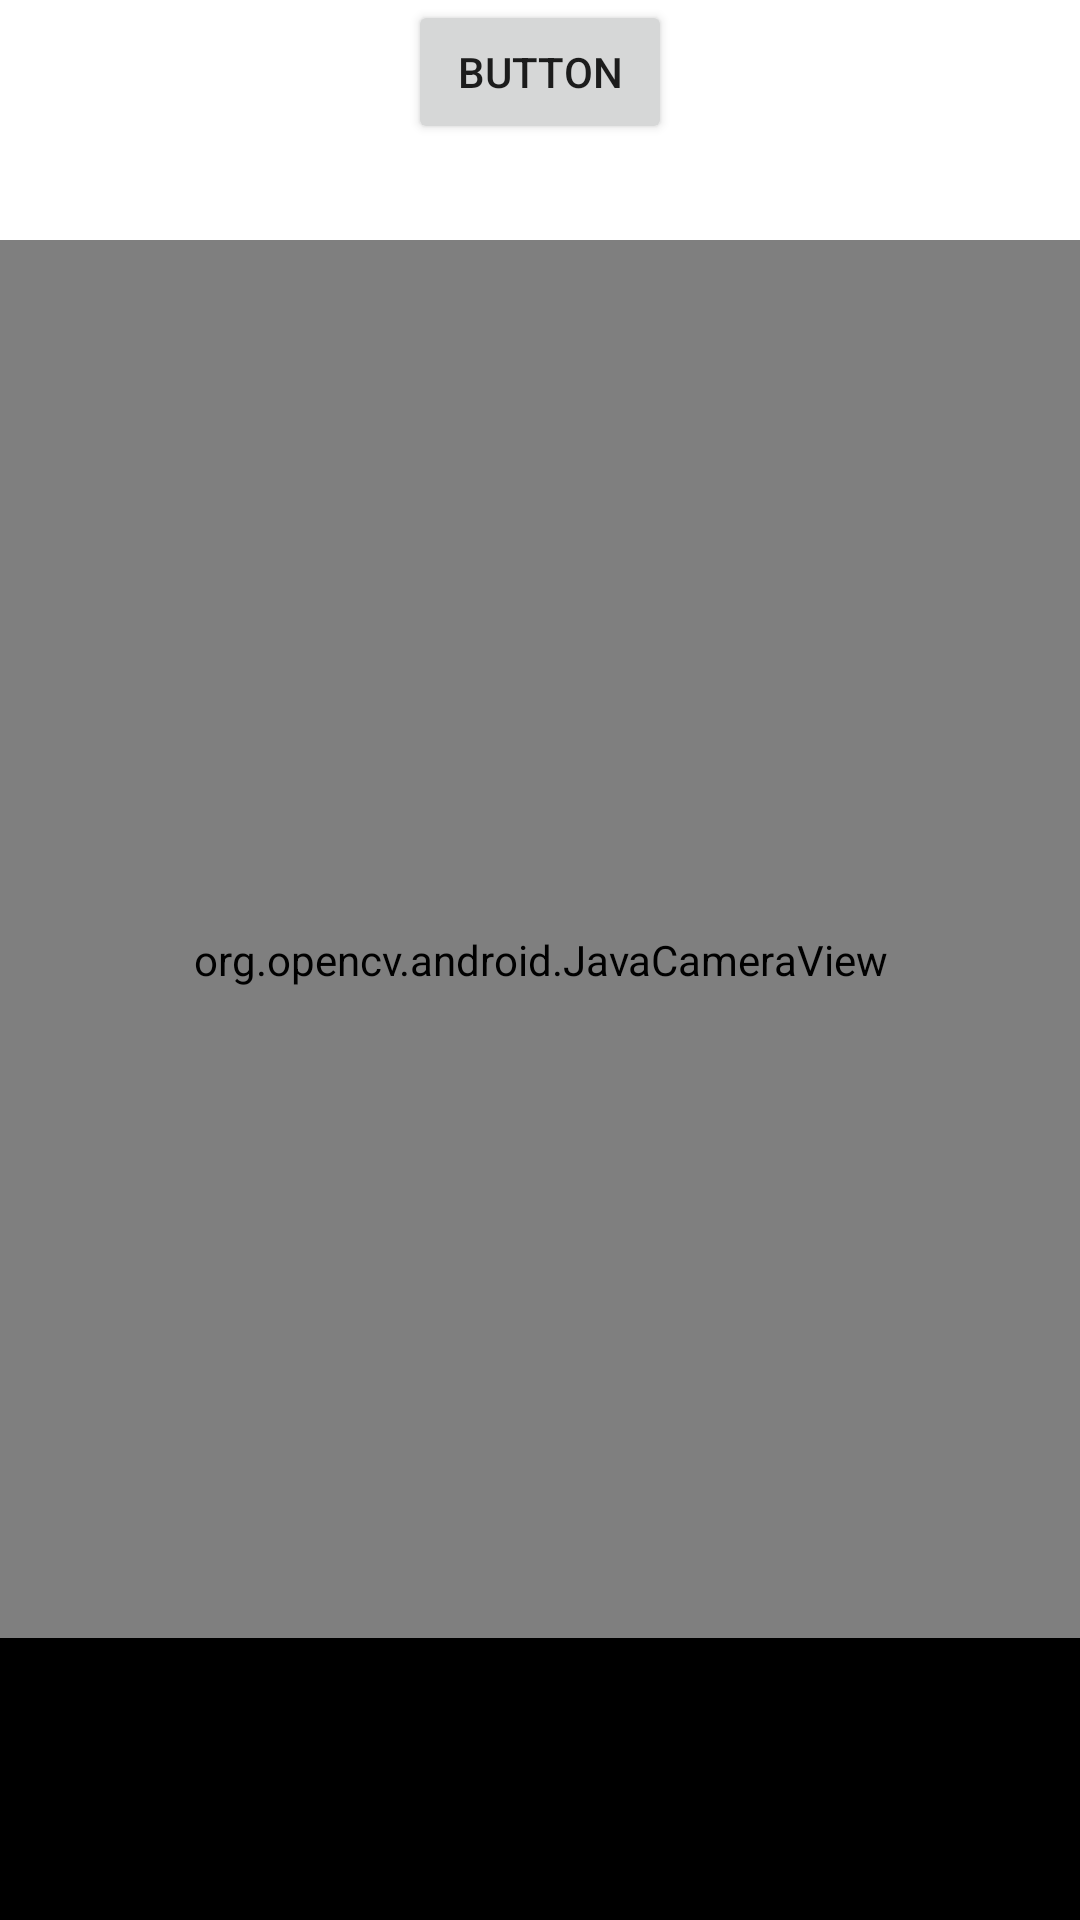

Layout XML and referenced resources for this Android screen:
<!-- AndroidManifest.xml: application theme Theme.New_project_Java -->
<!-- res/layout/activity_main.xml -->
<?xml version="1.0" encoding="utf-8"?>
<FrameLayout
    xmlns:android= 'http://schemas.android.com/apk/res/android'
    xmlns:tools = 'http://schemas.android.com/tools'
    xmlns:opencv = 'http://schemas.android.com/apk/res-auto'
    android:layout_width = "match_parent"
    android:layout_height = "match_parent">

    <org.opencv.android.JavaCameraView
        android:id="@+id/opencv_surface_view"
        android:layout_width="360dp"
        android:layout_height="480dp"
        android:layout_gravity="center"
        opencv:camera_id="any"
        opencv:show_fps="true" />

    <Button
        android:id="@+id/button"
        android:layout_width="wrap_content"
        android:layout_height="wrap_content"
        android:layout_gravity="center_horizontal"

        android:text="Button" />

    <ImageView
        android:id="@+id/SPZ_imgV"
        android:layout_width="match_parent"
        android:layout_height="94dp"
        android:layout_gravity="bottom"
        android:background="@color/black"
        android:visibility="visible"></ImageView>

</FrameLayout>
<!-- resources referenced by this layout -->
<resources>
  <style name="Theme.New_project_Java" parent="Theme.MaterialComponents.DayNight.DarkActionBar">
          
          <item name="colorPrimary">@color/purple_500</item>
          <item name="colorPrimaryVariant">@color/purple_700</item>
          <item name="colorOnPrimary">@color/white</item>
          
          <item name="colorSecondary">@color/teal_200</item>
          <item name="colorSecondaryVariant">@color/teal_700</item>
          <item name="colorOnSecondary">@color/black</item>
          
          <item name="android:statusBarColor">?attr/colorPrimaryVariant</item>
          
      </style>
  <!-- not gathered from this repository: default colours our renderer supplied (Android Studio template values) -->
  <color name="purple_500">#FF6200EE</color>
  <color name="purple_700">#FF3700B3</color>
  <color name="teal_200">#FF03DAC5</color>
  <color name="teal_700">#FF018786</color>
  <color name="black">#FF000000</color>
  <color name="white">#FFFFFFFF</color>
</resources>
